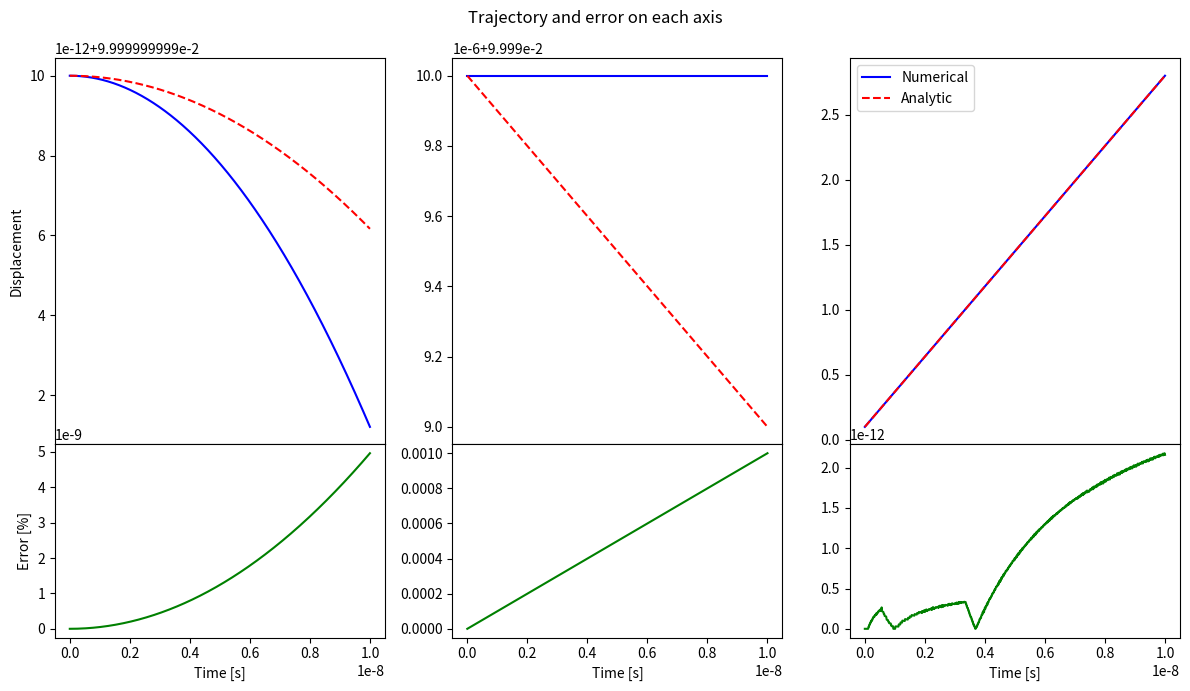
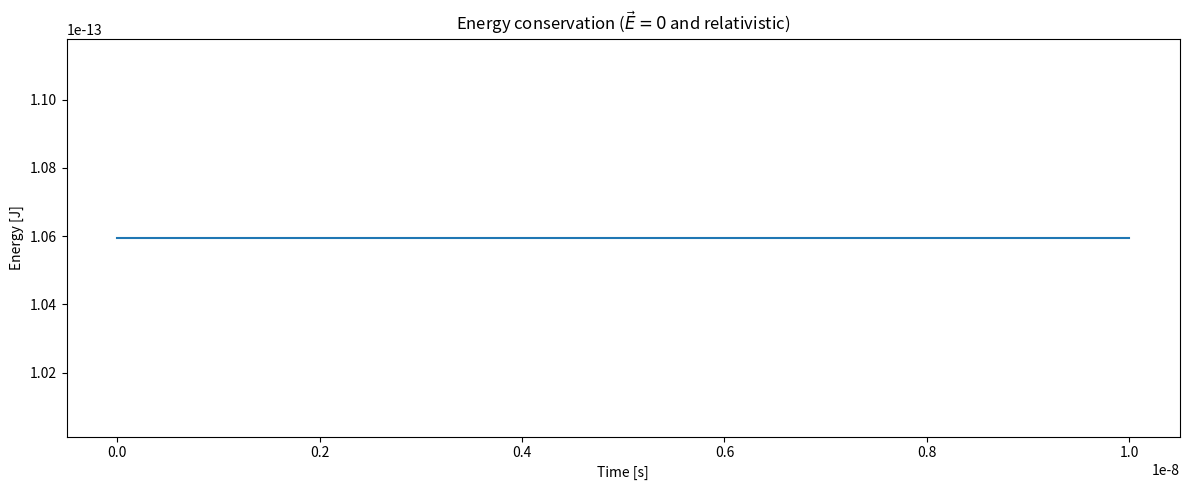

Python code for these plots, in order:
import matplotlib.pyplot as plt
import matplotlib.gridspec as gridspec
import numpy as np
import scipy.constants as const

#------------------------------------ Boris pusher Implementation -----------------------------------------#

def Boris_pusher(r0, v0, t0, tf, dt, E, B, q, m):
    """
    Implements the Boris algorithm to advance the position and velocity of a charged particle
    in given electric and magnetic fields.
    Args:
        r0: Initial position (numpy array)
        v0: Initial velocity (numpy array)
        t0: Initial time
        tf: Final time
        dt: Time step
        E: Function returning electric field
        B: Function returning magnetic field
        q: Particle charge
        m: Particle mass
    Returns:
        L_t: Array of time steps
        L_r: Array of positions at each time step
        L_v: Array of velocities at each time step
    """
    L_t = np.arange(t0, tf, dt)
    L_r = np.zeros((np.shape(L_t)[0], 3))
    L_r[0, :] = r0
    L_v = np.zeros((np.shape(L_t)[0], 3))
    L_v[0, :] = v0

    for n in range(1, np.shape(L_t)[0]):
        rn, vn, tn = L_r[n-1, :], L_v[n-1, :], L_t[n-1]
        # Half acceleration by E
        vminus = vn + q / m * E * dt / 2

        # Rotation due to B
        t = q * dt / (2 * m) * B
        s = 2 / (1 + np.dot(t, t)) * t

        vprime = vminus + np.cross(vminus, t)
        vplus = vminus + np.cross(vprime, s)

        # Second half acceleration by E
        vnp1 = vplus + q / m * E * dt / 2
        rnp1 = rn + vn * dt
        L_r[n, :] = rnp1
        L_v[n, :] = vnp1

    return L_t, L_r, L_v

def analytical_solution(L_t, r0, v0, q, m, B, E):
    """
    Analytical solution for the trajectory of a charged particle in uniform, constant, crossed E and B fields (Bz only).
    Args:
        L_t: Array of time steps
        r0: Initial position
        v0: Initial velocity
        q: Particle charge
        m: Particle mass
        B: Magnetic field vector
        E: Electric field vector
    Returns:
        r_analytical: Array of analytical positions at each time step
    """
    omega = np.abs(q) * np.linalg.norm(B) / m
    E_cross_B = np.cross(E, B) / np.linalg.norm(B)**2
    r_analytical = []
    for t in L_t:
        x_t = r0[0] + (v0[0] - E_cross_B[0]) * np.sin(omega*t) / omega - (v0[1] - E_cross_B[1]) * (1-np.cos(omega*t)) / omega + E_cross_B[0] * t
        y_t = r0[1] + (v0[1] - E_cross_B[1]) * np.sin(omega*t) / omega + (v0[0] - E_cross_B[0]) * (1-np.cos(omega*t)) / omega + E_cross_B[1] * t
        z_t = r0[2] + v0[2] * t + q * E[2] / (2 * m) * t**2
        r_analytical.append(np.array([x_t, y_t, z_t]))
    return np.array(r_analytical)

#------------------------------------ Plotting functions --------------------------------#

def comparaison(L_t, L_r, L_analytic, save=False):
    """
    Plots the numerical and analytical trajectories and their relative errors for each axis.
    Args:
        L_t: Array of time steps
        L_r: Numerical positions
        L_analytic: Analytical positions
        save: If True, saves the plot as a PNG file
    """
    fig = plt.figure(figsize=(12, 7))
    gs = gridspec.GridSpec(2, 3, fig, height_ratios=[2, 1], hspace=0)
    fig.suptitle("Trajectory and error on each axis")

    ax1, ax2 = fig.add_subplot(gs[0, 0]), fig.add_subplot(gs[1, 0])
    ax3, ax4 = fig.add_subplot(gs[0, 1]), fig.add_subplot(gs[1, 1])
    ax5, ax6 = fig.add_subplot(gs[0, 2]), fig.add_subplot(gs[1, 2])

    # X component
    ax1.plot(L_t, L_r[:, 0], label="Numerical", color="blue")
    ax1.plot(L_t, L_analytic[:, 0], "--", label="Analytic", color="red")
    ax1.set_xticks([])
    ax1.set_ylabel("Displacement")
    ax2.plot(L_t, np.abs((L_r[:, 0] - L_analytic[:, 0]) / L_analytic[:, 0]) * 100, label="Relative error", color="green")
    ax2.set_xlabel("Time [s]")
    ax2.set_ylabel("Error [%]")

    # Y component
    ax3.plot(L_t, L_r[:, 1], label="Numerical", color="blue")
    ax3.plot(L_t, L_analytic[:, 1], "--", label="Analytic", color="red")
    ax3.set_xticks([])
    ax4.plot(L_t, np.abs((L_r[:, 1] - L_analytic[:, 1]) / L_analytic[:, 1]) * 100, label="Relative error", color="green")
    ax4.set_xlabel("Time [s]")

    # Z component
    ax5.plot(L_t, L_r[:, 2], label="Numerical", color="blue")
    ax5.plot(L_t, L_analytic[:, 2], "--", label="Analytic", color="red")
    ax5.set_xticks([])
    ax5.legend()
    ax6.plot(L_t, np.abs((L_r[:, 2] - L_analytic[:, 2]) / L_analytic[:, 2]) * 100, label="Relative error", color="green")
    ax6.set_xlabel("Time [s]")

    plt.tight_layout()
    if save:
        plt.savefig("comparaison.png", dpi=300)
    plt.show()

def plot_3component(L_t, L_r, save=False):
    """
    Plots the three components (x, y, z) of the trajectory as a function of time.
    Args:
        L_t: Array of time steps
        L_r: Array of positions
        save: If True, saves the plot as a PNG file
    """
    fig = plt.figure(num="3 Component", figsize=(12, 5))
    fig.suptitle("All 3 components")
    gs = gridspec.GridSpec(1, 3, fig)

    ax1, ax2, ax3 = fig.add_subplot(gs[0, 0]), fig.add_subplot(gs[0, 1]), fig.add_subplot(gs[0, 2])

    ax1.plot(L_t, L_r[:, 0], label="X-component")
    ax1.set_xlabel("Time [s]")
    ax1.set_ylabel("Displacement [m]")

    ax2.plot(L_t, L_r[:, 1], label="Y-Component")
    ax2.set_xlabel("Time [s]")

    ax3.plot(L_t, L_r[:, 2], label="Z-Component")
    ax3.set_xlabel("Time [s]")

    plt.tight_layout()
    ax1.legend()
    ax2.legend()
    ax3.legend()
    if save:
        plt.savefig("all_component.png", dpi=300)

def plot_2D(L_x, L_y, save=False):
    """
    Plots the 2D trajectory in the x-y plane.
    Args:
        L_x: Array of x positions
        L_y: Array of y positions
        save: If True, saves the plot as a PNG file
    """
    plt.figure(num="Plot 2D", figsize=(12, 5))
    step = 100
    plt.plot(L_x[step::], L_y[step::], "--", label="Displacement in time")
    plt.xlabel("X-component [m]")
    plt.ylabel("Y-component [m]")
    plt.title("Plane trajectory")
    plt.legend()
    plt.tight_layout()

    if save:
        plt.savefig("2D_plot.png", dpi=300)
    plt.show()

def plot_energy(L_t, L_v2, m, relativistic = False, save=False):
    """
    Plots the kinetic energy as a function of time.
    Args:
        L_t: Array of time steps
        L_v2: Array of velocity magnitudes
        m: Particle mass
        save: If True, saves the plot as a PNG file
    """

    plt.figure("Energy", figsize=(12, 5))
    plt.xlabel("Time [s]")
    plt.ylabel("Energy [J]")
    if relativistic:
        plt.title(r"Energy conservation ($\vec{E}=0$ and relativistic)")
        # Relativistic energy: E = (gamma - 1) * m * c²
        # where gamma = 1 / sqrt(1 - (v/c)²)
        gamma = 1.0 / np.sqrt(1.0 - (L_v2 / const.c)**2)
        L_E = (gamma - 1) * m * const.c**2
    else:
        plt.title(r"Energy conservation ($\vec{E}=0$)")
        L_E = 0.5 * m * L_v2**2
    plt.plot(L_t, L_E)
    plt.tight_layout()

    if save:
        plt.savefig("energy.png", dpi=300)

    plt.show()

#------------------------------------ Main execution ----------------------------------#

# Physical constants for electron
q, m = -const.elementary_charge, const.electron_mass
E, B = np.array([1e-6, 0, 0]), np.array([0, 0, 1e-9])

# Initial conditions and simulation parameters
t0, tf, dt = 0, 1e-8, 1e-11
r0 = np.array([0.1, 0.1, 0.1])
v0 = np.array([1e-2, 0, 0])

# Run Boris pusher and analytical solution
# L_t, L_r, L_v = Boris_pusher(r0, v0, t0, tf, dt, E, B, q, m)
# L_analytic = analytical_solution(L_t, r0, v0, q, m, B, E)

# Plot results
# comparaison(L_t, L_r, L_analytic)
# plot_3component(L_t, L_r)
# plot_2D(L_r[:, 0], L_r[:, 1])
# plot_energy(L_t, np.linalg.norm(L_v, axis=1), m)

#------------------------------------ Relativistic Electron ----------------------------------#

# ---------- Relativistic Boris with Leapfrog using classical gamma expression ----------
def RelativisticBorisPusher(v_n_minus_half, E, B, dt, q, m, c=const.c):
    """
    Relativistic Boris algorithm with leapfrog integration for a single charged particle.
    Uses the classical expression: gamma = 1 / sqrt(1 - (v/c)²)
    Args:
        v_n_minus_half: Velocity at time n-1/2 (3D numpy array)
        E: Electric field vector (3D numpy array) 
        B: Magnetic field vector (3D numpy array)
        dt: Time step
        q: Particle charge
        m: Particle mass
        c: Speed of light
    Returns:
        v_n_plus_half: Updated velocity at time n+1/2
    """
    qm = q / m
    
    # First half-step acceleration by electric field
    v_minus = v_n_minus_half + qm * E * (dt / 2.0)
    
    # Calculate relativistic factor using classical expression
    v_speed = np.linalg.norm(v_minus)
    gamma_minus = 1.0 / np.sqrt(1.0 - (v_speed / c)**2)
    
    # Magnetic rotation step
    t = (q * B) * (dt / (2.0 * m * gamma_minus))
    t_magnitude_squared = np.dot(t, t)
    s = 2.0 * t / (1.0 + t_magnitude_squared)
    
    # Boris rotation
    v_prime = v_minus + np.cross(v_minus, t)
    v_plus = v_minus + np.cross(v_prime, s)
    
    # Second half-step acceleration by electric field
    v_n_plus_half = v_plus + qm * E * (dt / 2.0)
    
    return v_n_plus_half

def velocity_to_momentum(v, m, c=const.c):
    """
    Convert velocity to momentum for a single relativistic particle.
    Uses the classical expression: gamma = 1 / sqrt(1 - (v/c)²)
    Args:
        v: Velocity vector (3D numpy array)
        m: Particle mass
        c: Speed of light
    Returns:
        p: Momentum vector
    """
    v_speed = np.linalg.norm(v)
    gamma = 1.0 / np.sqrt(1.0 - (v_speed / c)**2)
    p = gamma * m * v
    return p

def momentum_to_velocity(p, m, c=const.c):
    """
    Convert momentum to velocity for a single relativistic particle.
    Uses the classical expression: gamma = 1 / sqrt(1 - (v/c)²)
    Args:
        p: Momentum vector (3D numpy array)
        m: Particle mass
        c: Speed of light
    Returns:
        v: Velocity vector
    """
    # For relativistic particles: p = gamma * m * v
    # We need to solve: |p| = gamma * m * |v| where gamma = 1/sqrt(1-(v/c)²)
    # This gives: |v| = |p| / (m * sqrt(1 + (|p|/(mc))²))
    p_magnitude = np.linalg.norm(p)
    v_magnitude = p_magnitude / (m * np.sqrt(1.0 + (p_magnitude / (m * c))**2))
    
    # Direction is the same as momentum
    if p_magnitude > 0:
        v = (v_magnitude / p_magnitude) * p
    else:
        v = np.zeros(3)
    
    return v

def relativistic_analytical_solution(L_t, r0, v0, q, m, B, E, c=const.c):
    """
    Analytical solution for the trajectory of a relativistic charged particle in uniform, constant, crossed E and B fields (Bz only).
    Uses the classical expression: gamma = 1 / sqrt(1 - (v/c)²)
    Args:
        L_t: Array of time steps
        r0: Initial position
        v0: Initial velocity
        q: Particle charge
        m: Particle mass
        B: Magnetic field vector
        E: Electric field vector
        c: Speed of light
    Returns:
        r_analytical: Array of analytical positions at each time step
    """
    if np.allclose(E, np.array([0.0, 0.0, 0.0])):
        # Calculate relativistic cyclotron frequency
        v0_speed = np.linalg.norm(v0)
        gamma0 = 1.0 / np.sqrt(1.0 - (v0_speed / c)**2)
        omega = np.abs(q) * np.linalg.norm(B) / (gamma0 * m)  # Relativistic cyclotron frequency
        
        r_analytical = []
        for t in L_t:
            x_t = r0[0] + (v0[0]) * np.sin(omega*t) / omega - (v0[1]) * (1-np.cos(omega*t)) / omega
            y_t = r0[1] + (v0[1]) * np.sin(omega*t) / omega + (v0[0]) * (1-np.cos(omega*t)) / omega
            z_t = r0[2] + v0[2] * t
            r_analytical.append(np.array([x_t, y_t, z_t]))
    else:
        # For crossed E and B fields with relativistic effects
        if np.linalg.norm(E) <= c * np.linalg.norm(B):
            u = np.cross(E, B) / np.linalg.norm(B)**2
            E_prime = np.array([0, 0, 0])
            B_prime = B * np.sqrt(1 - (np.linalg.norm(u)/c)**2)
        else:
            u = np.cross(E, B) / np.linalg.norm(E)**2 * c**2
            E_prime = E * np.sqrt(1 - (np.linalg.norm(u)/c)**2)
            B_prime = np.array([0, 0, 0])
        
        v0_speed = np.linalg.norm(v0)
        gamma0 = 1.0 / np.sqrt(1.0 - (v0_speed / c)**2)
        omega = np.abs(q) * np.linalg.norm(B_prime) / (gamma0 * m)
        
        r_analytical = []
        for t in L_t:
            x_t = r0[0] + (v0[0] - u[0]) * np.sin(omega*t) / omega - (v0[1] - u[1]) * (1-np.cos(omega*t)) / omega + u[0] * t
            y_t = r0[1] + (v0[1] - u[1]) * np.sin(omega*t) / omega + (v0[0] - u[0]) * (1-np.cos(omega*t)) / omega + u[1] * t
            z_t = r0[2] + v0[2] * t + q * E_prime[2] / (2 * gamma0 * m) * t**2
            r_analytical.append(np.array([x_t, y_t, z_t]))
        # Transform back to original frame
        r_analytical = [np.array([x + u[0]*t, y + u[1]*t, z + u[2]*t]) for (x,y,z), t in zip(r_analytical, L_t)]
    
    return np.array(r_analytical)

# Initial conditions and simulation parameters for relativistic case
t0, tf, dt = 0, 1e-8, 1e-11
r0 = np.array([0.1, 0.1, 0.1])
v0 = np.array([0.0, 0.0, 0.9 * const.c])  # Initial velocity corresponding to high energy (90% speed of light)
q, m = -const.elementary_charge, const.electron_mass
E_field = np.array([1e-6, 0.0, 0.0])  # No electric field
B_field = np.array([0.0, 0.0, 1e-8])    # Magnetic field in z direction

# Run Relativistic Boris pusher with leapfrog integration
L_t = np.arange(t0, tf, dt)
L_v = np.zeros((np.shape(L_t)[0], 3))
L_r = np.zeros((np.shape(L_t)[0], 3))
L_r[0, :] = r0
L_v[0, :] = v0

# Initialize velocity at t = -dt/2 for leapfrog scheme
# First step: advance velocity from t=0 to t=dt/2
v_half = v0 + (q/m) * E_field * (dt/2.0)

for n in range(1, np.shape(L_t)[0]):
    # Update position using velocity at n-1/2
    L_r[n, :] = L_r[n-1, :] + v_half * dt
    
    # Update velocity from n-1/2 to n+1/2 using Boris algorithm
    v_half = RelativisticBorisPusher(v_half, E_field, B_field, dt, q, m, const.c)
    
    # Store velocity at integer time step (interpolated)
    L_v[n, :] = v_half

L_analytic = relativistic_analytical_solution(L_t, r0, v0, q, m, B_field, E_field, const.c)

# Plot results for relativistic case
comparaison(L_t, L_r, L_analytic)
plot_energy(L_t, np.linalg.norm(L_v, axis=1), m, relativistic=True)
